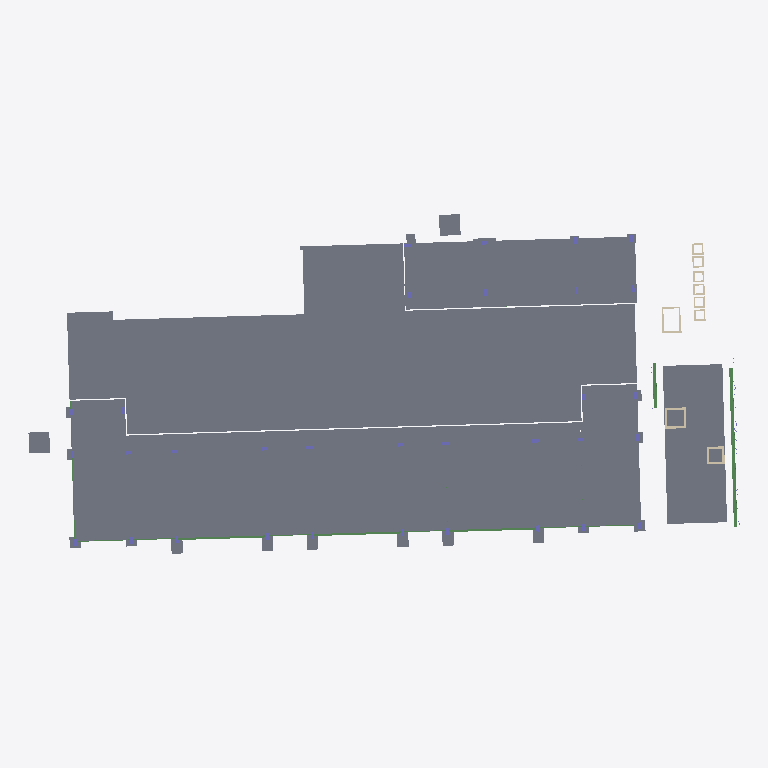
Plan cut of the same IFC building model at storey '-0.6' (level -0.55 m, cut at 0.85 m), seen from above with north up, elements coloured by IFC class: 54 slabs (grey), 12 beams (green), 12 walls (beige). Cut surfaces are drawn darker.
Extent 62.9 m × 30.1 m × 26.8 m (x, y, z). Storeys (6): -0.6 at -0.55 m; L1 at 0.00 m; L2 at 4.00 m; L3 at 8.00 m; L4 at 12.00 m; LANTAI ATAP DAK at 16.00 m. Elements (980): 511 IfcBeam, 217 IfcSlab, 180 IfcColumn, 72 IfcWall.

HEADER;
FILE_DESCRIPTION(('ViewDefinition [ReferenceView_V1.2]','RevitIdentifiers [ContentGUID: 4aa36181-1fc0-4923-8146-0313a9c5b048, VersionGUID: 7f145121-4adf-408e-8ff3-d05b047e0106, NumberOfSaves: 67]','CoordinateReference [CoordinateBase: Shared Coordinates]','ExchangeRequirement [Structural]'),'2;1');
FILE_NAME('STR-D.ifc','2026-06-04T09:15:33+07:00',(''),(''),'ODA SDAI 25.12','Autodesk - Revit 26.4.0.32 (ENU) - 26.4.0.32','');
FILE_SCHEMA(('IFC4'));
ENDSEC;
DATA;
#18=IFCPROJECT('1Aes617y198u560nDMEa_u',#6,'Project Number',$,$,'Project Name','Project Status',(#13),#42383);
#51=IFCSITE('1Aes617y198u560nDMEa_w',#6,'Default',$,$,#50,$,$,.ELEMENT.,(42,21,31,401672),(-71,-3,-24,-345703),0.0,$,$);
#22=IFCBUILDING('1Aes617y198u560nDMEa_v',#6,'Building Name',$,$,#21,$,'Building Name',.ELEMENT.,$,$,#19);
#26=IFCBUILDINGSTOREY('1b4_KTxzXCYv6Q4ZSQDtu4',#6,'-0.6',$,$,#25,$,'-0.6',.ELEMENT.,-550.0);
#29=IFCBUILDINGSTOREY('2JF4e6axWHqu3u0C1FZlmi',#6,'L1',$,$,#28,$,'L1',.ELEMENT.,0.0);
#33=IFCBUILDINGSTOREY('1ZGO8hrFCHqw0v0026FpFv',#6,'L2',$,$,#32,$,'L2',.ELEMENT.,4000.0000000000005);
#37=IFCBUILDINGSTOREY('18piWbGH9DLe17ItTOkkuV',#6,'L3',$,$,#36,$,'L3',.ELEMENT.,8000.000000000001);
#41=IFCBUILDINGSTOREY('18piWbGH9DLe17ItTOkkvU',#6,'L4',$,$,#40,$,'L4',.ELEMENT.,12000.0);
#45=IFCBUILDINGSTOREY('18piWbGH9DLe17ItTOkkvN',#6,'LANTAI ATAP DAK',$,$,#44,$,'LANTAI ATAP DAK',.ELEMENT.,16000.000000000002);
#22801=IFCSLAB('2v3RJ3sYz5gwckmhPUy8tM',#6,'Floor:Plat Existing:1687284',$,$,#22785,#22800,'1687284',.FLOOR.);
#26420=IFCSLAB('2qeaX89ebBBuW68EjyDouZ',#6,'Floor:GWT Plat atas:1723021',$,$,#26400,#26419,'1723021',.FLOOR.);
#34929=IFCSLAB('2uKjqVHPT3qRTyvoRaHcLM',#6,'Floor:STP Bawah pompa:1740209',$,$,#34916,#34928,'1740209',.FLOOR.);
#34579=IFCSLAB('2uKjqVHPT3qRTyvoRaHcD9',#6,'Floor:STP Bawah pompa:1739694',$,$,#34566,#34578,'1739694',.FLOOR.);
#34641=IFCSLAB('2uKjqVHPT3qRTyvoRaHcHF',#6,'Floor:S1:1739944',$,$,#34628,#34640,'1739944',.FLOOR.);
#34833=IFCSLAB('2uKjqVHPT3qRTyvoRaHcMO',#6,'Floor:S1:1740159',$,$,#34820,#34832,'1740159',.FLOOR.);
#34737=IFCSLAB('2uKjqVHPT3qRTyvoRaHcNd',#6,'Floor:S1:1740032',$,$,#34724,#34736,'1740032',.FLOOR.);
#34769=IFCSLAB('2uKjqVHPT3qRTyvoRaHcMv',#6,'Floor:S1:1740126',$,$,#34756,#34768,'1740126',.FLOOR.);
#34865=IFCSLAB('2uKjqVHPT3qRTyvoRaHcLf',#6,'Floor:S1:1740174',$,$,#34852,#34864,'1740174',.FLOOR.);
#34673=IFCSLAB('2uKjqVHPT3qRTyvoRaHcG3',#6,'Floor:S1:1740004',$,$,#34660,#34672,'1740004',.FLOOR.);
#34801=IFCSLAB('2uKjqVHPT3qRTyvoRaHcM9',#6,'Floor:S1:1740142',$,$,#34788,#34800,'1740142',.FLOOR.);
#34609=IFCSLAB('2uKjqVHPT3qRTyvoRaHcIE',#6,'Floor:S1:1739881',$,$,#34596,#34608,'1739881',.FLOOR.);
#34897=IFCSLAB('2uKjqVHPT3qRTyvoRaHcL7',#6,'Floor:S1:1740192',$,$,#34884,#34896,'1740192',.FLOOR.);
#34705=IFCSLAB('2uKjqVHPT3qRTyvoRaHcGM',#6,'Floor:S1:1740017',$,$,#34692,#34704,'1740017',.FLOOR.);
#36274=IFCSLAB('2BCPrrrIj8pBn_BtBRoCdC',#6,'Floor:S2:1742349',$,$,#36261,#36273,'1742349',.FLOOR.);
#36312=IFCSLAB('2BCPrrrIj8pBn_BtBRoCdi',#6,'Floor:S2:1742381',$,$,#36299,#36311,'1742381',.FLOOR.);
#36472=IFCSLAB('2BCPrrrIj8pBn_BtBRoCa7',#6,'Floor:S2:1742534',$,$,#36459,#36471,'1742534',.FLOOR.);
#36376=IFCSLAB('2BCPrrrIj8pBn_BtBRoCcl',#6,'Floor:S2:1742446',$,$,#36363,#36375,'1742446',.FLOOR.);
#36408=IFCSLAB('2BCPrrrIj8pBn_BtBRoCbD',#6,'Floor:S2:1742476',$,$,#36395,#36407,'1742476',.FLOOR.);
#36344=IFCSLAB('2BCPrrrIj8pBn_BtBRoCcH',#6,'Floor:S2:1742416',$,$,#36331,#36343,'1742416',.FLOOR.);
#36440=IFCSLAB('2BCPrrrIj8pBn_BtBRoCbg',#6,'Floor:S2:1742507',$,$,#36427,#36439,'1742507',.FLOOR.);
#27079=IFCBEAM('1jocUoOtr2AvxjPLeUn713',#6,'M_W Shapes:W150X13:1725350',$,$,#27078,#27075,'1725350',.BEAM.);
#29900=IFCSLAB('1NOxGWX_96QgpiVDBSdgO3',#6,'Floor:SWG plat atas:1734046',$,$,#29887,#29899,'1734046',.FLOOR.);
#29586=IFCSLAB('1NOxGWX_96QgpiVDBSdgQg',#6,'Floor:SWG plat atas:1733943',$,$,#29573,#29585,'1733943',.FLOOR.);
#26637=IFCSLAB('2qeaX89ebBBuW68EjyDoYB',#6,'Floor:GWT Plat atas:1723429',$,$,#26624,#26636,'1723429',.FLOOR.);
#373=IFCSLAB('0jiwZzATf3vulQiuYn$Xw8',#6,'M_Footing-Rectangular:P2:1668132',$,$,#363,#372,'1668132',.BASESLAB.);
#402=IFCSLAB('0jiwZzATf3vulQiuYn$Xw0',#6,'M_Footing-Rectangular:P2:1668140',$,$,#392,#401,'1668140',.BASESLAB.);
#489=IFCSLAB('0jiwZzATf3vulQiuYn$Xxe',#6,'M_Footing-Rectangular:P2:1668164',$,$,#479,#488,'1668164',.BASESLAB.);
#431=IFCSLAB('0jiwZzATf3vulQiuYn$XwO',#6,'M_Footing-Rectangular:P2:1668148',$,$,#421,#430,'1668148',.BASESLAB.);
#518=IFCSLAB('0jiwZzATf3vulQiuYn$XxW',#6,'M_Footing-Rectangular:P2:1668172',$,$,#508,#517,'1668172',.BASESLAB.);
#342=IFCSLAB('0jiwZzATf3vulQiuYn$Xwm',#6,'M_Footing-Rectangular:P2:1668124',$,$,#332,#341,'1668124',.BASESLAB.);
#30209=IFCSLAB('1PNiLogF973xmFhkEkgaiX',#6,'M_Footing-Rectangular:P2:1735835',$,$,#30199,#30208,'1735835',.BASESLAB.);
#460=IFCSLAB('0jiwZzATf3vulQiuYn$XwG',#6,'M_Footing-Rectangular:P2:1668156',$,$,#450,#459,'1668156',.BASESLAB.);
#3881=IFCBEAM('0lxZlNl8zENOrAfM$RB96d',#6,'Concrete-Rectangular Beam:G1:1676826',$,$,#3880,#3878,'1676826',.BEAM.);
#3971=IFCBEAM('0lxZlNl8zENOrAfM$RB968',#6,'Concrete-Rectangular Beam:G1:1676853',$,$,#3970,#3968,'1676853',.BEAM.);
#4041=IFCBEAM('0lxZlNl8zENOrAfM$RB978',#6,'Concrete-Rectangular Beam:G1:1676917',$,$,#4040,#4038,'1676917',.BEAM.);
#30238=IFCSLAB('1PNiLogF973xmFhkEkgai9',#6,'M_Footing-Rectangular:1TPA:1735859',$,$,#30228,#30237,'1735859',.BASESLAB.);
#26492=IFCSLAB('2qeaX89ebBBuW68EjyDovA',#6,'Floor:GWT Plat atas:1723108',$,$,#26479,#26491,'1723108',.FLOOR.);
#311=IFCSLAB('0jiwZzATf3vulQiuYn$Xa3',#6,'M_Footing-Rectangular:1TPA:1668015',$,$,#300,#310,'1668015',.BASESLAB.);
#576=IFCSLAB('0jiwZzATf3vulQiuYn$Xx4',#6,'M_Footing-Rectangular:P2:1668200',$,$,#566,#575,'1668200',.BASESLAB.);
#692=IFCSLAB('0jiwZzATf3vulQiuYn$Xuc',#6,'M_Footing-Rectangular:P2:1668234',$,$,#682,#691,'1668234',.BASESLAB.);
#605=IFCSLAB('0jiwZzATf3vulQiuYn$XxS',#6,'M_Footing-Rectangular:P2:1668208',$,$,#595,#604,'1668208',.BASESLAB.);
#27124=IFCBEAM('0KlQexseT4ugeroF6lCfCA',#6,'M_W Shapes:W150X13:1725915',$,$,#27123,#27120,'1725915',.BEAM.);
#634=IFCSLAB('0jiwZzATf3vulQiuYn$XxM',#6,'M_Footing-Rectangular:P2:1668218',$,$,#624,#633,'1668218',.BASESLAB.);
#663=IFCSLAB('0jiwZzATf3vulQiuYn$Xuk',#6,'M_Footing-Rectangular:P2:1668226',$,$,#653,#662,'1668226',.BASESLAB.);
#547=IFCSLAB('0jiwZzATf3vulQiuYn$Xxw',#6,'M_Footing-Rectangular:P2:1668182',$,$,#537,#546,'1668182',.BASESLAB.);
#30356=IFCSLAB('1PNiLogF973xmFhkEkgabt',#6,'M_Footing-Rectangular:2TB:1736397',$,$,#30346,#30355,'1736397',.BASESLAB.);
#30298=IFCSLAB('1PNiLogF973xmFhkEkgadi',#6,'M_Footing-Rectangular:2TB:1736278',$,$,#30288,#30297,'1736278',.BASESLAB.);
#30327=IFCSLAB('1PNiLogF973xmFhkEkgadA',#6,'M_Footing-Rectangular:2TB:1736304',$,$,#30317,#30326,'1736304',.BASESLAB.);
#223=IFCSLAB('0jiwZzATf3vulQiuYn$WOe',#6,'Pile Cap-1 Pile:39"x39"x35":1666180',$,$,#213,#222,'1666180',.BASESLAB.);
#136=IFCSLAB('0jiwZzATf3vulQiuYn$W4K',#6,'Pile Cap-1 Pile:39"x39"x35":1665976',$,$,#126,#135,'1665976',.BASESLAB.);
#1603=IFCBEAM('0khDRpImL5buvQvJG3PKUt',#6,'Concrete-Rectangular Beam:G3:1674130',$,$,#1602,#1600,'1674130',.BEAM.);
#30267=IFCSLAB('1PNiLogF973xmFhkEkgacf',#6,'M_Footing-Rectangular:2TB:1736211',$,$,#30257,#30266,'1736211',.BASESLAB.);
#165=IFCSLAB('0jiwZzATf3vulQiuYn$WQN',#6,'Pile Cap-1 Pile:39"x39"x35":1666107',$,$,#155,#164,'1666107',.BASESLAB.);
#194=IFCSLAB('0jiwZzATf3vulQiuYn$WRi',#6,'Pile Cap-1 Pile:39"x39"x35":1666112',$,$,#184,#193,'1666112',.BASESLAB.);
#107=IFCSLAB('0jiwZzATf3vulQiuYn$W4a',#6,'Pile Cap-1 Pile:39"x39"x35":1665928',$,$,#97,#106,'1665928',.BASESLAB.);
#73=IFCSLAB('0jiwZzATf3vulQiuYn$W1a',#6,'Pile Cap-1 Pile:39"x39"x35":1665736',$,$,#56,#72,'1665736',.BASESLAB.);
#26783=IFCWALL('2qeaX89ebBBuW68EjyDod9',#6,'Basic Wall:D2:1723751',$,$,#26756,#26760,'1723751',.NOTDEFINED.);
#252=IFCSLAB('0jiwZzATf3vulQiuYn$WOb',#6,'Pile Cap-1 Pile:39"x39"x35":1666185',$,$,#242,#251,'1666185',.BASESLAB.);
#26684=IFCWALL('2qeaX89ebBBuW68EjyDoW8',#6,'Basic Wall:D2:1723558',$,$,#26657,#26661,'1723558',.NOTDEFINED.);
#1183=IFCBEAM('0khDRpImL5buvQvJG3PKJB',#6,'Concrete-Rectangular Beam:G2:1673454',$,$,#1182,#1180,'1673454',.BEAM.);
#281=IFCSLAB('0jiwZzATf3vulQiuYn$WPi',#6,'Pile Cap-1 Pile:39"x39"x35":1666240',$,$,#271,#280,'1666240',.BASESLAB.);
#30081=IFCWALL('3UXSAdhqz35x4MtWU5IVUH',#6,'Basic Wall:STP dinding 2:1734696',$,$,#30062,#30066,'1734696',.NOTDEFINED.);
#1398=IFCBEAM('0khDRpImL5buvQvJG3PKOc',#6,'Concrete-Rectangular Beam:G2:1673731',$,$,#1397,#1395,'1673731',.BEAM.);
#1355=IFCBEAM('0khDRpImL5buvQvJG3PKNm',#6,'Concrete-Rectangular Beam:G2:1673685',$,$,#1354,#1352,'1673685',.BEAM.);
#30474=IFCSLAB('1PNiLogF973xmFhkEkgaXR',#6,'M_Footing-Rectangular:1TB:1736673',$,$,#30464,#30473,'1736673',.BASESLAB.);
#26902=IFCWALL('2qeaX89ebBBuW68EjyDogk',#6,'Basic Wall:D2:1723904',$,$,#26890,#26894,'1723904',.NOTDEFINED.);
#1269=IFCBEAM('0khDRpImL5buvQvJG3PKLm',#6,'Concrete-Rectangular Beam:G2:1673557',$,$,#1268,#1266,'1673557',.BEAM.);
#30142=IFCWALL('3UXSAdhqz35x4MtWU5IVT0',#6,'Basic Wall:STP dinding 2:1734905',$,$,#30130,#30134,'1734905',.NOTDEFINED.);
#1226=IFCBEAM('0khDRpImL5buvQvJG3PKKs',#6,'Concrete-Rectangular Beam:G2:1673491',$,$,#1225,#1223,'1673491',.BEAM.);
#1312=IFCBEAM('0khDRpImL5buvQvJG3PKMo',#6,'Concrete-Rectangular Beam:G2:1673623',$,$,#1311,#1309,'1673623',.BEAM.);
#26736=IFCWALL('2qeaX89ebBBuW68EjyDoco',#6,'Basic Wall:D2:1723676',$,$,#26724,#26728,'1723676',.NOTDEFINED.);
#30115=IFCWALL('3UXSAdhqz35x4MtWU5IVSy',#6,'Basic Wall:STP dinding 2:1734789',$,$,#30096,#30100,'1734789',.NOTDEFINED.);
#27013=IFCWALL('2qeaX89ebBBuW68EjyDoe6',#6,'Basic Wall:D2:1724072',$,$,#26986,#26990,'1724072',.NOTDEFINED.);
#26850=IFCWALL('2qeaX89ebBBuW68EjyDoaw',#6,'Basic Wall:D2:1723796',$,$,#26823,#26827,'1723796',.NOTDEFINED.);
#26966=IFCWALL('2qeaX89ebBBuW68EjyDoh7',#6,'Basic Wall:D2:1724009',$,$,#26954,#26958,'1724009',.NOTDEFINED.);
#26934=IFCWALL('2qeaX89ebBBuW68EjyDog7',#6,'Basic Wall:D2:1723945',$,$,#26922,#26926,'1723945',.NOTDEFINED.);
#30041=IFCWALL('3UXSAdhqz35x4MtWU5IVW1',#6,'Basic Wall:STP dinding 2:1734584',$,$,#30020,#30024,'1734584',.NOTDEFINED.);
ENDSEC;
